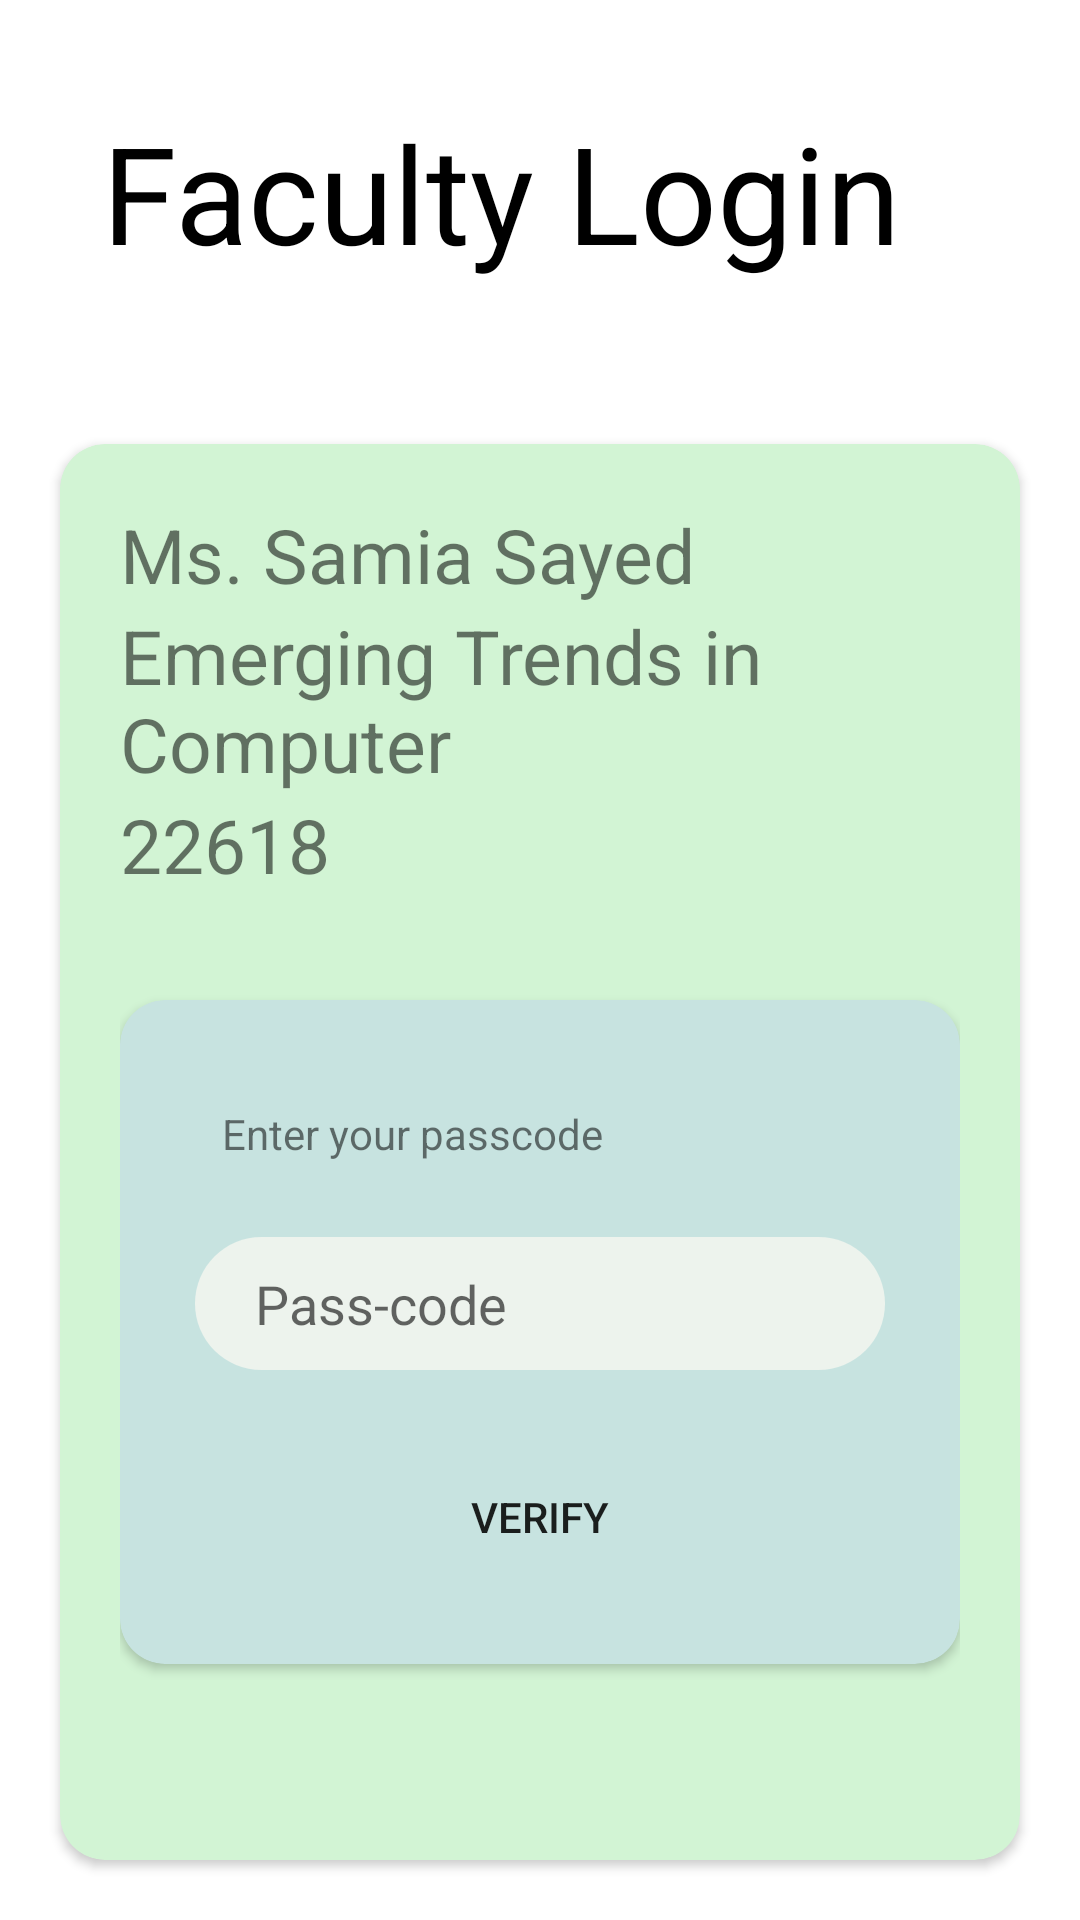

Reconstruct the res/layout file that produces this screen, plus the resources it refers to.
<!-- AndroidManifest.xml: application theme Theme.StudentTrack -->
<!-- res/layout/activity_etiactivity.xml -->
<?xml version="1.0" encoding="utf-8"?>
<androidx.constraintlayout.widget.ConstraintLayout xmlns:android="http://schemas.android.com/apk/res/android"
    xmlns:app="http://schemas.android.com/apk/res-auto"
    xmlns:tools="http://schemas.android.com/tools"
    android:layout_width="match_parent"
    android:layout_height="match_parent"
    tools:context=".MadActivity">

  <RelativeLayout
      android:layout_width="match_parent"
      android:layout_height="match_parent">

    <TextView
        android:id="@+id/heading_faculty"
        android:layout_width="match_parent"
        android:layout_height="wrap_content"
        android:layout_marginStart="34dp"
        android:layout_marginTop="34dp"
        android:layout_marginEnd="34dp"
        android:layout_marginBottom="34dp"
        android:text="Faculty Login"
        android:textColor="@color/black"
        android:textSize="45dp" />

    <androidx.cardview.widget.CardView
        android:layout_width="match_parent"
        android:layout_height="500dp"
        android:layout_below="@id/heading_faculty"
        android:layout_margin="20sp"
        android:backgroundTint="#D2F4D4"
        app:cardCornerRadius="15dp">

      <RelativeLayout
          android:layout_width="match_parent"
          android:layout_height="match_parent"
          android:layout_margin="20dp">

        <TextView
            android:id="@+id/factname_eti"
            android:layout_width="match_parent"
            android:layout_height="wrap_content"
            android:text="Ms. Samia Sayed"
            android:textSize="25sp"

            />

        <TextView
            android:id="@+id/factsubject_eti"
            android:layout_width="match_parent"
            android:layout_height="wrap_content"
            android:layout_below="@+id/factname_eti"
            android:text="Emerging Trends in Computer"
            android:textSize="25sp"

            />

        <TextView
            android:id="@+id/factcode_eti"
            android:layout_width="match_parent"
            android:layout_height="wrap_content"
            android:layout_below="@+id/factsubject_eti"
            android:layout_marginBottom="35dp"
            android:text="22618"
            android:textSize="25sp"

            />

        <androidx.cardview.widget.CardView
            android:layout_width="match_parent"
            android:layout_height="wrap_content"
            android:layout_below="@id/factcode_eti"
            android:backgroundTint="#C7E3E0"
            app:cardCornerRadius="15dp">

          <RelativeLayout
              android:layout_width="match_parent"
              android:layout_height="wrap_content">

            <TextView
                android:id="@+id/factsuggestion_eti"
                android:layout_width="match_parent"
                android:layout_height="wrap_content"
                android:layout_marginStart="34dp"
                android:layout_marginTop="35sp"
                android:text="Enter your passcode"


                />


            <EditText
                android:id="@+id/getpasscode_eti"
                android:layout_width="match_parent"
                android:layout_height="wrap_content"
                android:layout_below="@id/factsuggestion_eti"
                android:layout_margin="25sp"
                android:background="@drawable/rounded2"
                android:hint="Pass-code"
                android:inputType="numberPassword" />

            <Button
                android:id="@+id/verify_eti"
                android:layout_width="match_parent"
                android:layout_height="wrap_content"
                android:layout_below="@id/getpasscode_eti"
                android:layout_marginStart="25sp"
                android:layout_marginEnd="25sp"
                android:layout_marginBottom="25sp"
                android:background="@drawable/rounded"
                android:text="Verify" />
          </RelativeLayout>

        </androidx.cardview.widget.CardView>


      </RelativeLayout>

    </androidx.cardview.widget.CardView>

  </RelativeLayout>
</androidx.constraintlayout.widget.ConstraintLayout>
<!-- resources referenced by this layout -->
<resources>
  <color name="black">#FF000000</color>
  <!-- drawable rounded2 (drawable) -->
  <?xml version="1.0" encoding="utf-8"?>
  <selector xmlns:android="http://schemas.android.com/apk/res/android">
  
      <item android:state_pressed="false">
  
          <shape android:shape="rectangle">
  
              <solid android:color="#EDF3ED"/>
  
              <corners android:radius="24dp"
                  />
  
              <padding
                  android:top="10dp"
                  android:bottom="10dp"
                  android:left="20dp"
                  android:right="20dp"/>
          </shape>
  
      </item>
  
      <item
          android:state_pressed="true">
  
          <shape android:shape="rectangle">
  
              <solid android:color="#009688"/>
  
              <corners android:radius="24dp"/>
  
              <padding
                  android:top="10dp"
                  android:bottom="10dp"
                  android:left="20dp"
                  android:right="20dp"/>
          </shape>
  
      </item>
  
  </selector>
  <style name="Theme.StudentTrack" parent="Theme.MaterialComponents.DayNight.DarkActionBar">
          
          <item name="colorPrimary">@color/purple_500</item>
          <item name="colorPrimaryVariant">@color/purple_700</item>
          <item name="colorOnPrimary">@color/white</item>
          
          <item name="colorSecondary">@color/teal_200</item>
          <item name="colorSecondaryVariant">@color/teal_700</item>
          <item name="colorOnSecondary">@color/black</item>
          
          <item name="android:statusBarColor">?attr/colorPrimaryVariant</item>
          
      </style>
  <color name="purple_500">#F3003E21</color>
  <color name="purple_700">#FF3700B3</color>
  <color name="white">#FFFFFFFF</color>
  <color name="teal_200">#FF03DAC5</color>
  <color name="teal_700">#FF018786</color>
</resources>
